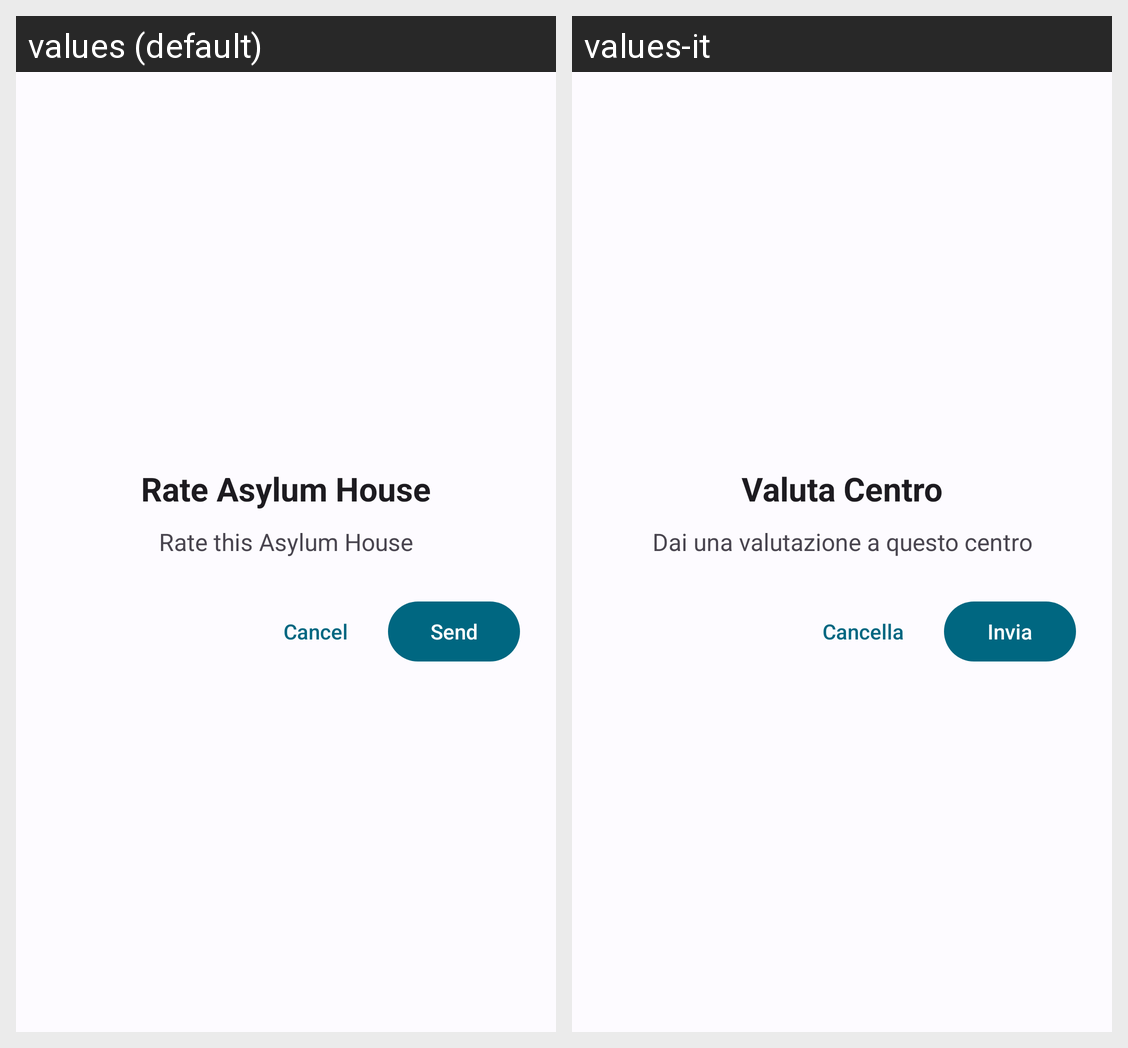

The same Android screen rendered under two of its app's locales, left to right. List the strings drawn on it with the default value and each locale's translation.
Android screen res/layout/lib_material_fragment_rating.xml rendered under 2 locales, left to right: values (default), values-it. Device: Nexus 5 (rendered at 1080×1920; each locale shown at half size, 540×960, under a caption strip naming it); theme Base.Theme.AsilApp.
Strings drawn on this screen, with the default value and each locale's value (text and hints the layout hard-codes, and strings that could not be matched under every locale, appear in the picture but are not listed):

rating_title
  values: Rate Asylum House
  values-it: Valuta Centro

rating_description
  values: Rate this Asylum House
  values-it: Dai una valutazione a questo centro

lib_material_cancel
  values: Cancel
  values-it: Cancella

lib_material_send
  values: Send
  values-it: Invia
